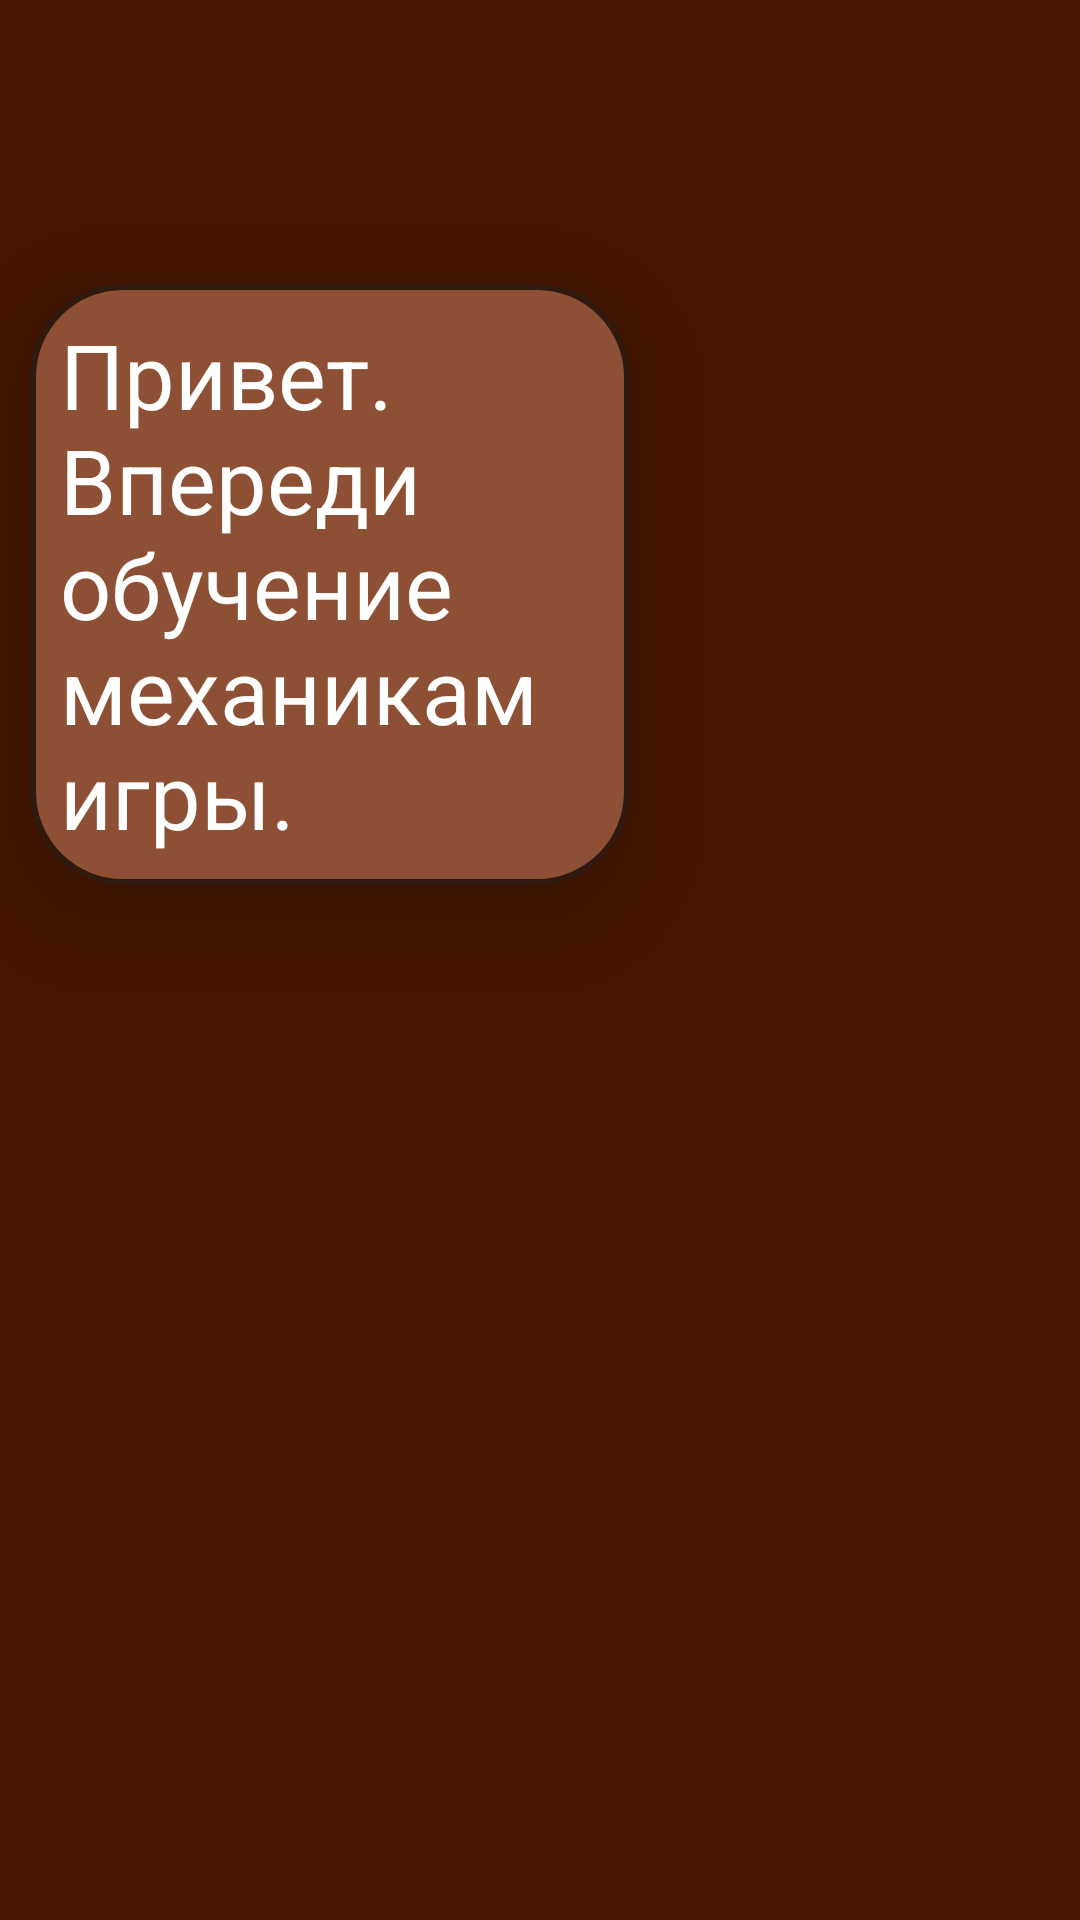

This screen was rendered from an Android layout file. Write that file and the resources it references.
<!-- AndroidManifest.xml: application theme Theme.crash -->
<!-- res/layout/fragment_train_game.xml -->
<?xml version="1.0" encoding="utf-8"?>
<FrameLayout xmlns:android="http://schemas.android.com/apk/res/android"
    xmlns:app="http://schemas.android.com/apk/res-auto"
    xmlns:tools="http://schemas.android.com/tools"
    android:id="@+id/fraim_train"
    android:layout_width="match_parent"
    android:layout_height="match_parent"
    tools:context=".basic_menu.train_game.Train_game">


    <RelativeLayout
        android:id="@+id/game_train"
        android:layout_width="match_parent"
        android:layout_height="match_parent"
        android:background="#632F17">

        <RelativeLayout
            android:id="@+id/Player1_train"
            android:layout_width="match_parent"
            android:layout_height="match_parent">

        </RelativeLayout>

        <androidx.constraintlayout.widget.ConstraintLayout
            android:id="@+id/cl_skills_train"
            android:layout_width="match_parent"
            android:layout_height="match_parent">

            <LinearLayout
                android:id="@+id/LinLay_skills_train"
                android:layout_width="0dp"
                android:layout_height="0dp"
                android:foregroundGravity="bottom"
                android:gravity="bottom"
                android:orientation="horizontal"
                app:layout_constraintBottom_toBottomOf="parent"
                app:layout_constraintEnd_toEndOf="parent"
                app:layout_constraintStart_toStartOf="parent"
                app:layout_constraintTop_toTopOf="parent">

                <LinearLayout
                    android:layout_width="wrap_content"
                    android:layout_height="match_parent"
                    android:background="#451600"
                    android:orientation="vertical">

                    <LinearLayout
                        android:id="@+id/skills_left_player2_train"
                        android:layout_width="match_parent"
                        android:layout_height="match_parent"
                        android:layout_weight="1"
                        android:orientation="vertical" >

                        <ImageView
                            android:id="@+id/tree_train_2"
                            android:layout_width="match_parent"
                            android:layout_height="wrap_content"
                            android:layout_gravity="center"
                            android:layout_marginTop="20dp"
                            android:visibility="invisible"
                            app:srcCompat="@drawable/ic_zemlya_vektor" />

                        <ImageView
                            android:id="@+id/water_train_2"
                            android:layout_width="match_parent"
                            android:layout_height="50dp"
                            android:layout_gravity="center"
                            android:layout_marginTop="20dp"
                            android:visibility="invisible"
                            app:srcCompat="@drawable/ic_voda_vektor" />
                    </LinearLayout>

                    <LinearLayout
                        android:id="@+id/skills_left_player1_train"
                        android:layout_width="wrap_content"
                        android:layout_height="wrap_content"
                        android:layout_gravity="bottom"
                        android:orientation="vertical">

                        <ImageView
                            android:id="@+id/water_train"
                            android:layout_width="50dp"
                            android:layout_height="50dp"
                            android:layout_gravity="center"
                            android:layout_marginBottom="10dp"
                            android:visibility="invisible"
                            app:srcCompat="@drawable/ic_voda_vektor" />

                        <ImageView
                            android:id="@+id/tree_train"
                            android:layout_width="match_parent"
                            android:layout_height="wrap_content"
                            android:layout_gravity="center"
                            android:layout_marginTop="0dp"
                            android:layout_marginBottom="20dp"
                            android:visibility="invisible"
                            app:srcCompat="@drawable/ic_zemlya_vektor" />
                    </LinearLayout>
                </LinearLayout>

                <LinearLayout
                    android:id="@+id/field_train"
                    android:layout_width="100dp"
                    android:layout_height="match_parent"
                    android:orientation="vertical">

                </LinearLayout>

                <LinearLayout
                    android:layout_width="wrap_content"
                    android:layout_height="match_parent"
                    android:background="#451600"
                    android:orientation="horizontal">

                    <LinearLayout
                        android:layout_width="match_parent"
                        android:layout_height="match_parent"
                        android:orientation="vertical">

                        <LinearLayout
                            android:layout_width="match_parent"
                            android:layout_height="match_parent"
                            android:layout_weight="1"
                            android:orientation="vertical" >

                            <ImageView
                                android:id="@+id/fire_train_2"
                                android:layout_width="match_parent"
                                android:layout_height="wrap_content"
                                android:layout_gravity="center"
                                android:layout_marginTop="20dp"
                                android:visibility="invisible"
                                app:srcCompat="@drawable/ic_ogon_vektor" />

                            <ImageView
                                android:id="@+id/tuman_train_2"
                                android:layout_width="match_parent"
                                android:layout_height="wrap_content"
                                android:layout_gravity="center"
                                android:layout_marginTop="20dp"
                                android:visibility="invisible"
                                app:srcCompat="@drawable/ic_tuman_vektor" />
                        </LinearLayout>

                        <LinearLayout
                            android:id="@+id/skills_right_train"
                            android:layout_width="wrap_content"
                            android:layout_height="wrap_content"
                            android:layout_gravity="bottom"
                            android:layout_marginTop="10dp"
                            android:orientation="vertical">

                            <ImageView
                                android:id="@+id/tuman_train"
                                android:layout_width="wrap_content"
                                android:layout_height="wrap_content"
                                android:layout_gravity="center"
                                android:layout_marginBottom="10dp"
                                android:visibility="invisible"
                                app:srcCompat="@drawable/ic_tuman_vektor" />

                            <ImageView
                                android:id="@+id/fire_train"
                                android:layout_width="wrap_content"
                                android:layout_height="wrap_content"
                                android:layout_gravity="center"
                                android:layout_marginBottom="20dp"
                                android:visibility="invisible"
                                app:srcCompat="@drawable/ic_ogon_vektor" />

                        </LinearLayout>

                        <LinearLayout
                            android:id="@+id/ln_baggage_train"
                            android:layout_width="wrap_content"
                            android:layout_height="wrap_content"
                            android:layout_gravity="center"
                            android:orientation="vertical">

                        </LinearLayout>

                    </LinearLayout>

                </LinearLayout>

            </LinearLayout>

        </androidx.constraintlayout.widget.ConstraintLayout>

        <RelativeLayout
            android:id="@+id/rl_pool_train"
            android:layout_width="match_parent"
            android:layout_height="match_parent">

            <ImageView
                android:id="@+id/musorka_svg"
                android:layout_width="wrap_content"
                android:layout_height="wrap_content"
                android:background="@drawable/baggage_btn_shape"
                android:padding="10dp"
                android:src="@drawable/musorka" />

            <ImageButton
                android:id="@+id/baggage_btn_train"
                android:layout_width="wrap_content"
                android:layout_height="wrap_content"

                android:background="@drawable/baggage_btn_shape"
                android:padding="10dp"
                app:srcCompat="@drawable/ic_zakryty_sunduk" />
        </RelativeLayout>

        <LinearLayout
            android:layout_width="match_parent"
            android:layout_height="match_parent"
            android:orientation="horizontal">

            <FrameLayout
                android:id="@+id/baggage_train"
                android:layout_width="match_parent"
                android:layout_height="200dp"
                android:layout_gravity="bottom"
                android:visibility="visible">

            </FrameLayout>
        </LinearLayout>

        <TextView
            android:id="@+id/game_hint"
            android:layout_width="wrap_content"
            android:layout_height="wrap_content"
            android:layout_alignParentTop="true"
            android:layout_centerHorizontal="true"
            android:layout_marginTop="10dp"
            android:background="@drawable/pool_rl"
            android:elevation="20dp"
            android:gravity="center"
            android:padding="15dp"
            android:text="@string/Hint_0"
            android:textColor="#FFFFFF"
            android:textColorLink="#F10C0C"
            tools:targetApi="o" />

    </RelativeLayout>

    <RelativeLayout
        android:id="@+id/first_screen_train"
        android:layout_width="match_parent"
        android:layout_height="match_parent"
        android:background="#451600"
        android:gravity="center|left"
        android:visibility="visible">

        <LinearLayout
            android:layout_width="wrap_content"
            android:layout_height="wrap_content"
            android:layout_marginLeft="10dp"
            android:layout_marginBottom="250dp"
            android:background="@drawable/pool_rl"
            android:elevation="20dp"
            android:orientation="vertical">

            <TextView
                android:id="@+id/start_hint"
                android:layout_width="200dp"
                android:layout_height="wrap_content"
                android:gravity="top"
                android:padding="10dp"
                android:text="@string/Hint_1"
                android:textColor="#FFFFFF"
                android:textSize="30sp" />
        </LinearLayout>

    </RelativeLayout>

</FrameLayout>
<!-- resources referenced by this layout -->
<resources>
  <!-- drawable baggage_btn_shape (drawable) -->
  <?xml version="1.0" encoding="utf-8"?>
  <shape xmlns:android="http://schemas.android.com/apk/res/android">
      <solid android:color="#772904" />
      <corners android:radius="360dp" />
  </shape>
  <!-- drawable ic_ogon_vektor: vector/xml drawable (drawable, 6416 chars, omitted) -->
  <!-- drawable ic_tuman_vektor: vector/xml drawable (drawable, 2827 chars, omitted) -->
  <!-- drawable ic_voda_vektor: vector/xml drawable (drawable, 2662 chars, omitted) -->
  <!-- drawable ic_zakryty_sunduk: vector/xml drawable (drawable, 2264 chars, omitted) -->
  <!-- drawable ic_zemlya_vektor: vector/xml drawable (drawable, 13946 chars, omitted) -->
  <!-- drawable musorka (drawable) -->
  <vector xmlns:android="http://schemas.android.com/apk/res/android"
      android:width="30dp"
      android:height="30dp"
      android:viewportWidth="27"
      android:viewportHeight="31">
      <path
          android:fillColor="#00000000"
          android:pathData="M9.5659,4.5985H1.5586V7.5086H3.6248M9.5659,4.5985V1.562H17.8318V4.5985M9.5659,4.5985H17.8318M17.8318,4.5985H25.8394V7.5086H24.0312M24.0312,7.5086V27.4366C24.0285,28.9209 23.7281,29.4526 22.2231,29.461H5.2392C3.7995,29.4845 3.6183,29.0954 3.6248,27.4366V7.5086M24.0312,7.5086H3.6248M8.5327,11.4311V25.6653M13.6343,11.4311V25.6653M18.865,11.4311V25.6653"
          android:strokeWidth="1.5"
          android:strokeColor="#000000"
          android:strokeLineCap="round"
          android:strokeLineJoin="round" />
  </vector>
  <!-- drawable pool_rl (drawable) -->
  <?xml version="1.0" encoding="utf-8"?>
  <shape xmlns:android="http://schemas.android.com/apk/res/android">
      <solid android:color="@color/Pool_and_baggage" />
      <corners android:radius="30dp"/>
      <stroke
          android:color="#30190F"
          android:width="2dp" />
  </shape>
  <string name="Hint_0" translatable="false">Выберите фигуру,которая вам не понадобиться из пулла</string>
  <string name="Hint_1" translatable="false">Привет.Впереди обучение механикам игры.</string>
  <style name="Theme.crash" parent="Theme.MaterialComponents.DayNight.NoActionBar">
          
          <item name="colorPrimary">#472C2C</item>
          <item name="colorPrimaryVariant">@color/black</item>
          <item name="colorOnPrimary">@color/white</item>
          
          <item name="colorSecondary">@color/teal_200</item>
          <item name="colorSecondaryVariant">@color/teal_700</item>
          <item name="colorOnSecondary">@color/black</item>
          
          <item name="android:statusBarColor" tools:targetApi="l">?attr/colorPrimaryVariant</item>
          
          <item name="android:windowFullscreen">true</item>
          <item name="android:windowContentOverlay">@null</item>
          <item name="android:windowNoTitle">true</item>
      </style>
  <color name="Pool_and_baggage">#8D5034</color>
  <color name="black">#FF000000</color>
  <color name="white">#FFFFFFFF</color>
  <color name="teal_200">#FF03DAC5</color>
  <color name="teal_700">#FF018786</color>
</resources>
